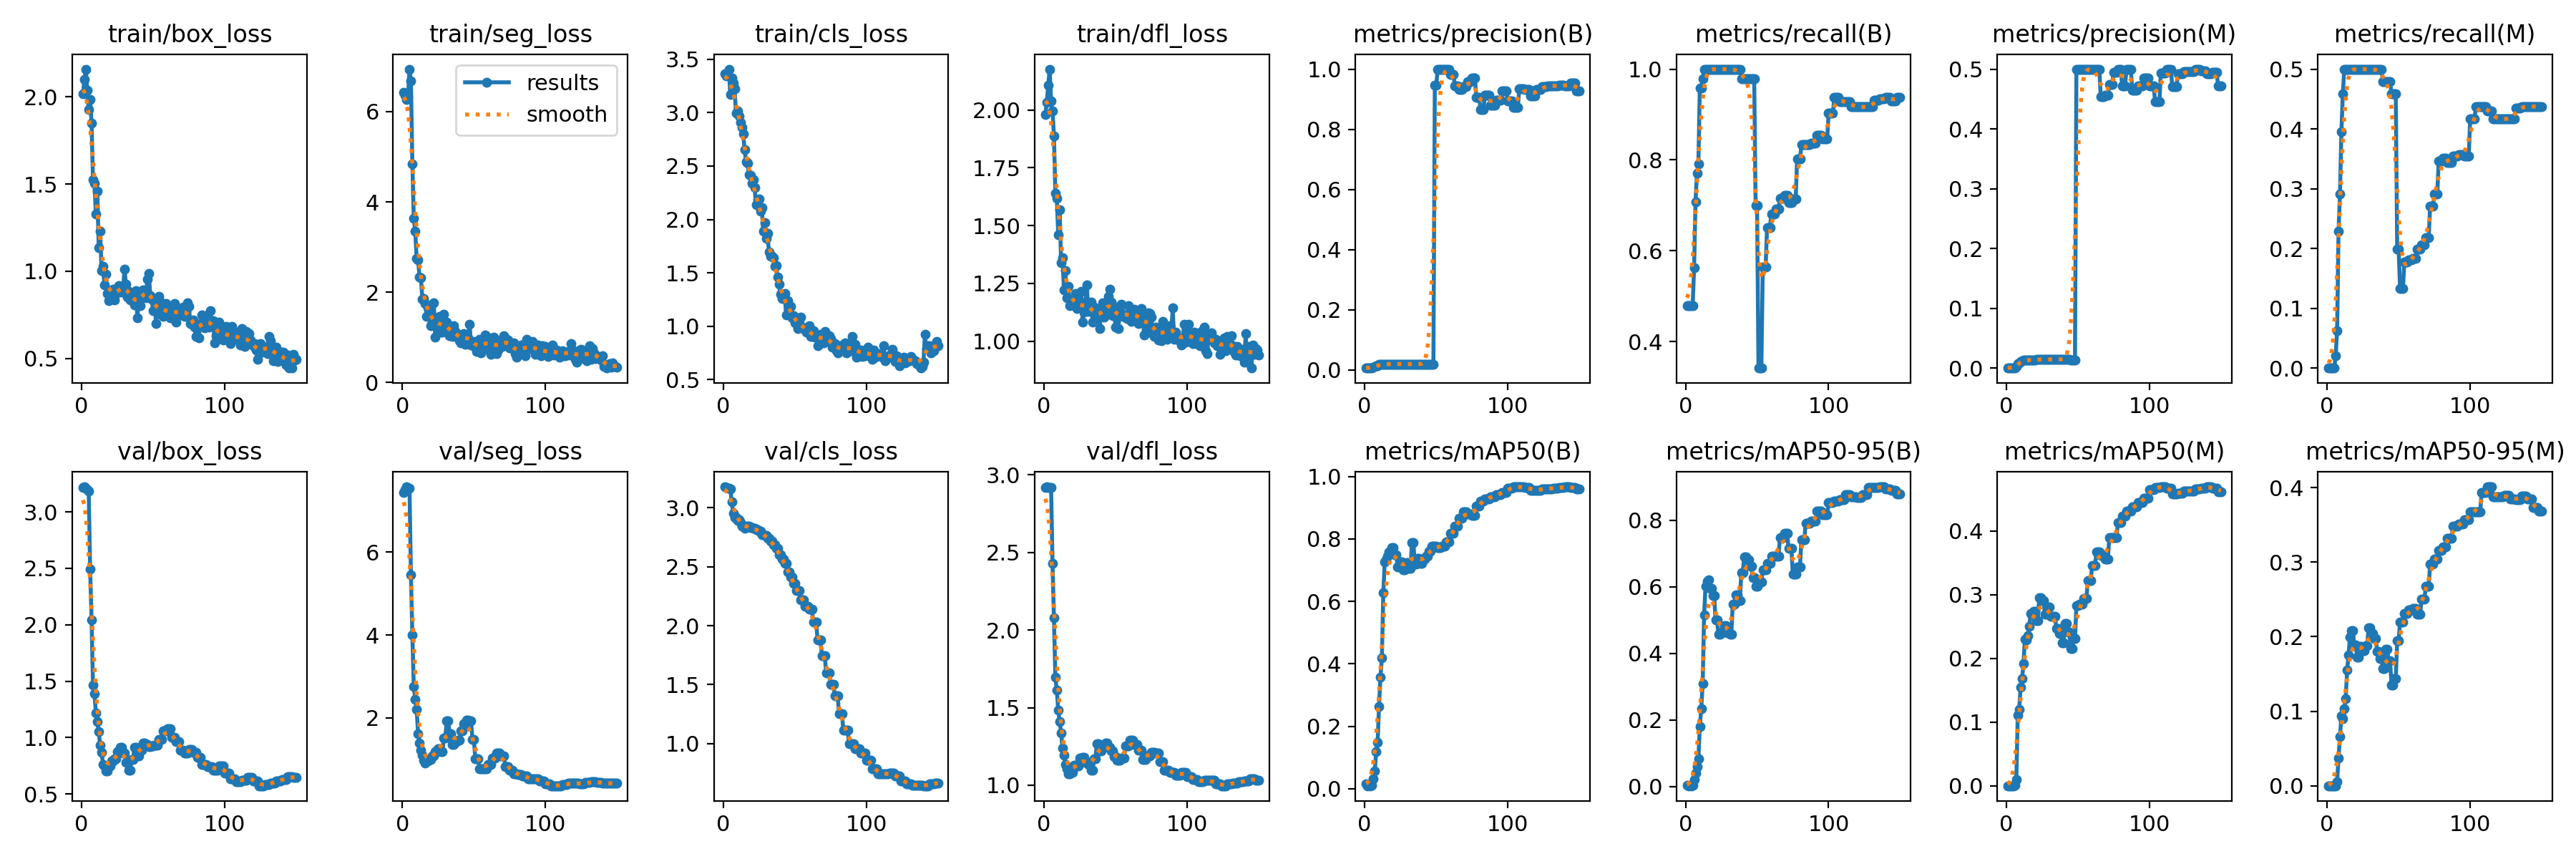

Values plotted in this chart, from the file beside it:
epoch, time, train/box_loss, train/seg_loss, train/cls_loss, train/dfl_loss, metrics/precision(B), metrics/recall(B), metrics/mAP50(B), metrics/mAP50-95(B), metrics/precision(M), metrics/recall(M), metrics/mAP50(M), metrics/mAP50-95(M), val/box_loss, val/seg_loss, val/cls_loss, val/dfl_loss, lr/pg0, lr/pg1, lr/pg2
1, 0.7506, 2.017, 6.421, 3.367, 1.98, 0.00661, 0.4792, 0.01616, 0.00317, 0, 0, 0, 0, 3.217, 7.437, 3.178, 2.92, 0, 0, 0
2, 1.423, 2.1, 6.36, 3.347, 2.034, 0.00659, 0.4792, 0.0093, 0.00224, 0, 0, 0, 0, 3.222, 7.506, 3.174, 2.923, 1.656e-05, 1.656e-05, 1.656e-05
3, 2.08, 2.16, 6.274, 3.351, 2.106, 0.00659, 0.4792, 0.00988, 0.00326, 0, 0, 0, 0, 3.209, 7.58, 3.168, 2.918, 3.28999e-05, 3.28999e-05, 3.28999e-05
4, 2.684, 2.037, 6.332, 3.408, 2.177, 0.00658, 0.4792, 0.00963, 0.00248, 0, 0, 0, 0, 3.196, 7.551, 3.164, 2.916, 4.90198e-05, 4.90198e-05, 4.90198e-05
5, 3.233, 1.929, 6.942, 3.171, 2.038, 0.00658, 0.4792, 0.0102, 0.00277, 0, 0, 0, 0, 3.182, 7.544, 3.16, 2.917, 6.49196e-05, 6.49196e-05, 6.49196e-05
6, 3.807, 1.985, 6.68, 3.326, 1.995, 0.00962, 0.5625, 0.032, 0.02095, 0.00076, 0.02083, 0.00041, 0.00012, 2.496, 5.455, 3.05, 2.429, 8.05995e-05, 8.05995e-05, 8.05995e-05
7, 4.899, 1.852, 4.842, 3.28, 1.889, 0.01115, 0.7083, 0.05602, 0.04109, 0.00216, 0.0625, 0.00979, 0.00566, 2.043, 3.996, 2.953, 2.077, 9.60592e-05, 9.60592e-05, 9.60592e-05
8, 6.006, 1.524, 3.641, 3.221, 1.639, 0.01309, 0.7708, 0.1178, 0.06048, 0.00712, 0.2292, 0.1109, 0.03752, 1.464, 2.752, 2.916, 1.697, 0.0001113, 0.0001113, 0.0001113
9, 7.077, 1.503, 3.354, 2.994, 1.62, 0.01375, 0.7917, 0.1475, 0.08385, 0.00873, 0.2917, 0.1201, 0.0656, 1.39, 2.456, 2.919, 1.613, 0.0001263, 0.0001263, 0.0001263
10, 8.146, 1.33, 2.75, 3.017, 1.459, 0.01865, 0.9583, 0.264, 0.1805, 0.01132, 0.3958, 0.1546, 0.09406, 1.221, 2.199, 2.895, 1.482, 0.0001411, 0.0001411, 0.0001411
11, 9.217, 1.46, 2.716, 2.969, 1.569, 0.01877, 0.9583, 0.3576, 0.2337, 0.01246, 0.4583, 0.168, 0.08995, 1.141, 1.622, 2.901, 1.411, 0.0001557, 0.0001557, 0.0001557
12, 10.32, 1.137, 2.34, 2.907, 1.341, 0.01937, 0.9792, 0.4195, 0.3086, 0.01348, 0.5, 0.1918, 0.1036, 1.053, 1.385, 2.875, 1.338, 0.0001701, 0.0001701, 0.0001701
13, 11.42, 1.228, 2.314, 2.859, 1.36, 0.01999, 1, 0.6273, 0.516, 0.01336, 0.5, 0.2298, 0.1173, 0.9313, 1.229, 2.843, 1.239, 0.0001842, 0.0001842, 0.0001842
14, 12.53, 1.002, 1.839, 2.802, 1.221, 0.02007, 1, 0.7264, 0.601, 0.01322, 0.5, 0.2289, 0.155, 0.869, 1.105, 2.841, 1.192, 0.0001981, 0.0001981, 0.0001981
15, 13.62, 1.027, 1.855, 2.657, 1.307, 0.01995, 1, 0.7338, 0.6172, 0.01344, 0.5, 0.2363, 0.1759, 0.764, 0.98, 2.826, 1.134, 0.0002118, 0.0002118, 0.0002118
16, 14.75, 0.922, 1.755, 2.538, 1.189, 0.01997, 1, 0.7444, 0.6215, 0.01339, 0.5, 0.2501, 0.1997, 0.7465, 0.9082, 2.844, 1.106, 0.0002253, 0.0002253, 0.0002253
17, 15.9, 0.9834, 1.463, 2.528, 1.237, 0.01987, 1, 0.7576, 0.5946, 0.0137, 0.5, 0.2702, 0.208, 0.7035, 0.9615, 2.844, 1.076, 0.0002386, 0.0002386, 0.0002386
18, 16.85, 0.8708, 1.655, 2.421, 1.155, 0.01987, 1, 0.7576, 0.5946, 0.0137, 0.5, 0.2702, 0.208, 0.7035, 0.9615, 2.844, 1.076, 0.0002516, 0.0002516, 0.0002516
19, 17.68, 0.8301, 1.529, 2.412, 1.176, 0.01984, 1, 0.7717, 0.5736, 0.0139, 0.5, 0.2742, 0.1889, 0.7502, 1.003, 2.83, 1.082, 0.0002644, 0.0002644, 0.0002644
20, 18.54, 0.8575, 1.262, 2.338, 1.156, 0.01984, 1, 0.7717, 0.5736, 0.0139, 0.5, 0.2742, 0.1889, 0.7502, 1.003, 2.83, 1.082, 0.000277, 0.000277, 0.000277
21, 19.37, 0.8899, 1.325, 2.375, 1.177, 0.01983, 1, 0.7498, 0.5006, 0.0141, 0.5, 0.2596, 0.1723, 0.7953, 1.074, 2.826, 1.128, 0.0002894, 0.0002894, 0.0002894
22, 20.19, 0.8977, 1.771, 2.298, 1.207, 0.01983, 1, 0.7498, 0.5006, 0.0141, 0.5, 0.2596, 0.1723, 0.7953, 1.074, 2.826, 1.128, 0.0003015, 0.0003015, 0.0003015
23, 21.01, 0.8341, 0.9993, 2.137, 1.142, 0.01984, 1, 0.7113, 0.4574, 0.01427, 0.5, 0.2954, 0.1871, 0.8142, 1.192, 2.816, 1.124, 0.0003135, 0.0003135, 0.0003135
24, 21.95, 0.875, 1.25, 2.183, 1.146, 0.01984, 1, 0.7113, 0.4574, 0.01427, 0.5, 0.2954, 0.1871, 0.8142, 1.192, 2.816, 1.124, 0.0003252, 0.0003252, 0.0003252
25, 22.8, 0.8754, 1.367, 2.191, 1.149, 0.01986, 1, 0.7255, 0.4641, 0.01442, 0.5, 0.2905, 0.1811, 0.8762, 1.25, 2.805, 1.173, 0.0003367, 0.0003367, 0.0003367
26, 23.6, 0.9174, 1.456, 2.079, 1.215, 0.01986, 1, 0.7255, 0.4641, 0.01442, 0.5, 0.2905, 0.1811, 0.8762, 1.25, 2.805, 1.173, 0.000348, 0.000348, 0.000348
27, 24.42, 0.8863, 1.114, 2.109, 1.084, 0.01984, 1, 0.7003, 0.4824, 0.01429, 0.5, 0.2695, 0.188, 0.9153, 1.184, 2.775, 1.179, 0.000359, 0.000359, 0.000359
28, 25.22, 0.8808, 1.107, 1.888, 1.125, 0.01984, 1, 0.7003, 0.4824, 0.01429, 0.5, 0.2695, 0.188, 0.9153, 1.184, 2.775, 1.179, 0.0003699, 0.0003699, 0.0003699
29, 26.03, 0.8911, 1.507, 1.973, 1.168, 0.01984, 1, 0.7251, 0.4608, 0.01432, 0.5, 0.2805, 0.2121, 0.8611, 1.515, 2.765, 1.145, 0.0003805, 0.0003805, 0.0003805
30, 26.81, 1.012, 1.296, 1.823, 1.243, 0.01984, 1, 0.7251, 0.4608, 0.01432, 0.5, 0.2805, 0.2121, 0.8611, 1.515, 2.765, 1.145, 0.0003909, 0.0003909, 0.0003909
31, 27.61, 0.9274, 1.336, 1.866, 1.129, 0.01986, 1, 0.7054, 0.4569, 0.01441, 0.5, 0.2666, 0.2039, 0.7828, 1.936, 2.744, 1.136, 0.0004011, 0.0004011, 0.0004011
32, 28.45, 0.853, 1.279, 1.698, 1.133, 0.01986, 1, 0.7054, 0.4569, 0.01441, 0.5, 0.2666, 0.2039, 0.7828, 1.936, 2.744, 1.136, 0.000411, 0.000411, 0.000411
33, 29.26, 0.8866, 1.041, 1.655, 1.169, 0.01988, 1, 0.7889, 0.5469, 0.01456, 0.5, 0.2656, 0.1975, 0.7105, 1.623, 2.716, 1.099, 0.0004208, 0.0004208, 0.0004208
34, 30.1, 0.8346, 1.07, 1.654, 1.082, 0.01988, 1, 0.7889, 0.5469, 0.01456, 0.5, 0.2656, 0.1975, 0.7105, 1.623, 2.716, 1.099, 0.0004303, 0.0004303, 0.0004303
35, 30.91, 0.8549, 1.011, 1.638, 1.147, 0.01994, 1, 0.7206, 0.5753, 0.01481, 0.5, 0.2472, 0.1801, 0.8075, 1.364, 2.686, 1.173, 0.0004396, 0.0004396, 0.0004396
36, 31.71, 0.8514, 1.261, 1.564, 1.141, 0.01994, 1, 0.7206, 0.5753, 0.01481, 0.5, 0.2472, 0.1801, 0.8075, 1.364, 2.686, 1.173, 0.0004487, 0.0004487, 0.0004487
37, 32.51, 0.8053, 1.123, 1.568, 1.109, 0.02003, 1, 0.7379, 0.5589, 0.01508, 0.5, 0.2397, 0.171, 0.9155, 1.426, 2.657, 1.267, 0.0004575, 0.0004575, 0.0004575
38, 33.31, 0.8906, 1.083, 1.458, 1.106, 0.02003, 1, 0.7379, 0.5589, 0.01508, 0.5, 0.2397, 0.171, 0.9155, 1.426, 2.657, 1.267, 0.0004662, 0.0004662, 0.0004662
39, 34.11, 0.7322, 1.071, 1.392, 1.055, 0.01934, 0.9792, 0.7223, 0.6431, 0.01427, 0.4792, 0.2248, 0.1575, 0.8393, 1.456, 2.601, 1.222, 0.0004746, 0.0004746, 0.0004746
40, 34.96, 0.8381, 0.9289, 1.299, 1.128, 0.01934, 0.9792, 0.7223, 0.6431, 0.01427, 0.4792, 0.2248, 0.1575, 0.8393, 1.456, 2.601, 1.222, 0.0004828, 0.0004828, 0.0004828
41, 35.73, 0.8045, 0.8752, 1.259, 1.166, 0.01935, 0.9792, 0.7364, 0.6888, 0.01429, 0.4792, 0.2547, 0.1833, 0.8902, 1.678, 2.564, 1.244, 0.0004908, 0.0004908, 0.0004908
42, 36.84, 0.8645, 0.9308, 1.283, 1.105, 0.01935, 0.9792, 0.7364, 0.6888, 0.01429, 0.4792, 0.2547, 0.1833, 0.8902, 1.678, 2.564, 1.244, 0.0004985, 0.0004985, 0.0004985
43, 37.95, 0.8937, 1.076, 1.303, 1.152, 0.01936, 0.9792, 0.7439, 0.681, 0.01432, 0.4792, 0.2416, 0.1681, 0.9536, 1.868, 2.527, 1.272, 0.0005061, 0.0005061, 0.0005061
44, 38.76, 0.8568, 0.8414, 1.108, 1.119, 0.01936, 0.9792, 0.7439, 0.681, 0.01432, 0.4792, 0.2416, 0.1681, 0.9536, 1.868, 2.527, 1.272, 0.0005134, 0.0005134, 0.0005134
45, 39.57, 0.8484, 1.041, 1.236, 1.193, 0.01933, 0.9792, 0.7601, 0.6619, 0.0136, 0.4583, 0.2156, 0.1356, 0.9406, 1.947, 2.456, 1.244, 0.0005205, 0.0005205, 0.0005205
46, 40.36, 0.9561, 0.9927, 1.169, 1.225, 0.01933, 0.9792, 0.7601, 0.6619, 0.0136, 0.4583, 0.2156, 0.1356, 0.9406, 1.947, 2.456, 1.244, 0.0005274, 0.0005274, 0.0005274
47, 41.15, 0.9889, 1.297, 1.186, 1.17, 0.01931, 0.9792, 0.7762, 0.628, 0.01353, 0.4583, 0.2308, 0.1441, 0.9225, 1.931, 2.413, 1.222, 0.000534, 0.000534, 0.000534
48, 41.97, 0.8618, 0.829, 1.078, 1.109, 0.01931, 0.9792, 0.7762, 0.628, 0.01353, 0.4583, 0.2308, 0.1441, 0.9225, 1.931, 2.413, 1.222, 0.0005405, 0.0005405, 0.0005405
49, 42.78, 0.8381, 0.8507, 1.098, 1.147, 0.9475, 0.6991, 0.7759, 0.6018, 0.5, 0.1991, 0.283, 0.1943, 0.924, 1.484, 2.361, 1.183, 0.0005467, 0.0005467, 0.0005467
50, 43.55, 0.7749, 0.9023, 1.032, 1.063, 0.9475, 0.6991, 0.7759, 0.6018, 0.5, 0.1991, 0.283, 0.1943, 0.924, 1.484, 2.361, 1.183, 0.0005527, 0.0005527, 0.0005527
51, 44.35, 0.8393, 0.7813, 1.039, 1.149, 1, 0.3416, 0.7713, 0.6145, 0.5, 0.1332, 0.2848, 0.2198, 0.9334, 1.017, 2.296, 1.162, 0.0005584, 0.0005584, 0.0005584
52, 45.15, 0.7018, 0.6815, 0.9797, 1.054, 1, 0.3416, 0.7713, 0.6145, 0.5, 0.1332, 0.2848, 0.2198, 0.9334, 1.017, 2.296, 1.162, 0.000564, 0.000564, 0.000564
53, 45.95, 0.7731, 0.7795, 1.03, 1.131, 1, 0.3416, 0.7713, 0.6145, 0.5, 0.1332, 0.2848, 0.2198, 0.9334, 1.017, 2.296, 1.162, 0.0005693, 0.0005693, 0.0005693
54, 46.8, 0.8546, 0.9543, 1.086, 1.161, 1, 0.5647, 0.7759, 0.6513, 0.5, 0.1775, 0.2942, 0.2308, 0.9805, 0.7734, 2.219, 1.175, 0.0005745, 0.0005745, 0.0005745
55, 47.86, 0.755, 0.6594, 0.9904, 1.109, 1, 0.5647, 0.7759, 0.6513, 0.5, 0.1775, 0.2942, 0.2308, 0.9805, 0.7734, 2.219, 1.175, 0.0005794, 0.0005794, 0.0005794
56, 48.94, 0.818, 0.8133, 0.9799, 1.11, 1, 0.5647, 0.7759, 0.6513, 0.5, 0.1775, 0.2942, 0.2308, 0.9805, 0.7734, 2.219, 1.175, 0.000584, 0.000584, 0.000584
57, 50.04, 0.7392, 0.7375, 0.9651, 1.113, 1, 0.6517, 0.7913, 0.6706, 0.5, 0.1815, 0.3221, 0.2359, 1.06, 0.778, 2.166, 1.252, 0.0005885, 0.0005885, 0.0005885
58, 51.2, 0.7524, 1.056, 0.9441, 1.1, 1, 0.6517, 0.7913, 0.6706, 0.5, 0.1815, 0.3221, 0.2359, 1.06, 0.778, 2.166, 1.252, 0.0005927, 0.0005927, 0.0005927
59, 52.29, 0.8153, 1.024, 0.9871, 1.154, 1, 0.6517, 0.7913, 0.6706, 0.5, 0.1815, 0.3221, 0.2359, 1.06, 0.778, 2.166, 1.252, 0.0005967, 0.0005967, 0.0005967
60, 53.45, 0.7718, 0.7731, 1.005, 1.096, 0.9832, 0.6808, 0.8181, 0.6915, 0.5, 0.1836, 0.3464, 0.2381, 1.08, 0.8776, 2.143, 1.292, 0.0006005, 0.0006005, 0.0006005
... 90 more rows
